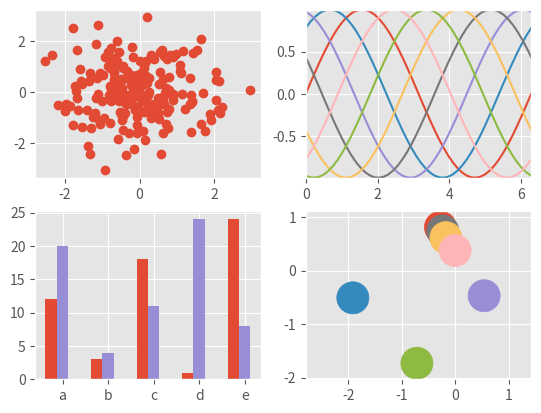

Python code for this plot:
"""
==================
ggplot style sheet
==================

This example demonstrates the "ggplot" style, which adjusts the style to
emulate ggplot_ (a popular plotting package for R_).

These settings were shamelessly stolen from [1]_ (with permission).

.. [1] http://www.huyng.com/posts/sane-color-scheme-for-matplotlib/

.. _ggplot: http://ggplot2.org/
.. _R: https://www.r-project.org/

"""
import numpy as np
import matplotlib.pyplot as plt

plt.style.use('ggplot')

fig, axes = plt.subplots(ncols=2, nrows=2)
ax1, ax2, ax3, ax4 = axes.ravel()

# scatter plot (Note: `plt.scatter` doesn't use default colors)
x, y = np.random.normal(size=(2, 200))
ax1.plot(x, y, 'o')

# sinusoidal lines with colors from default color cycle
L = 2 * np.pi
x = np.linspace(0, L)
ncolors = len(plt.rcParams['axes.prop_cycle'])
shift = np.linspace(0, L, ncolors, endpoint=False)
for s in shift:
    ax2.plot(x, np.sin(x + s), '-')
ax2.margins(0)

# bar graphs
x = np.arange(5)
y1, y2 = np.random.randint(1, 25, size=(2, 5))
width = 0.25
ax3.bar(x, y1, width)
ax3.bar(x + width, y2, width,
        color=list(plt.rcParams['axes.prop_cycle'])[2]['color'])
ax3.set_xticks(x + width)
ax3.set_xticklabels(['a', 'b', 'c', 'd', 'e'])

# circles with colors from default color cycle
for i, color in enumerate(plt.rcParams['axes.prop_cycle']):
    xy = np.random.normal(size=2)
    ax4.add_patch(plt.Circle(xy, radius=0.3, color=color['color']))
ax4.axis('equal')
ax4.margins(0)

plt.show()
